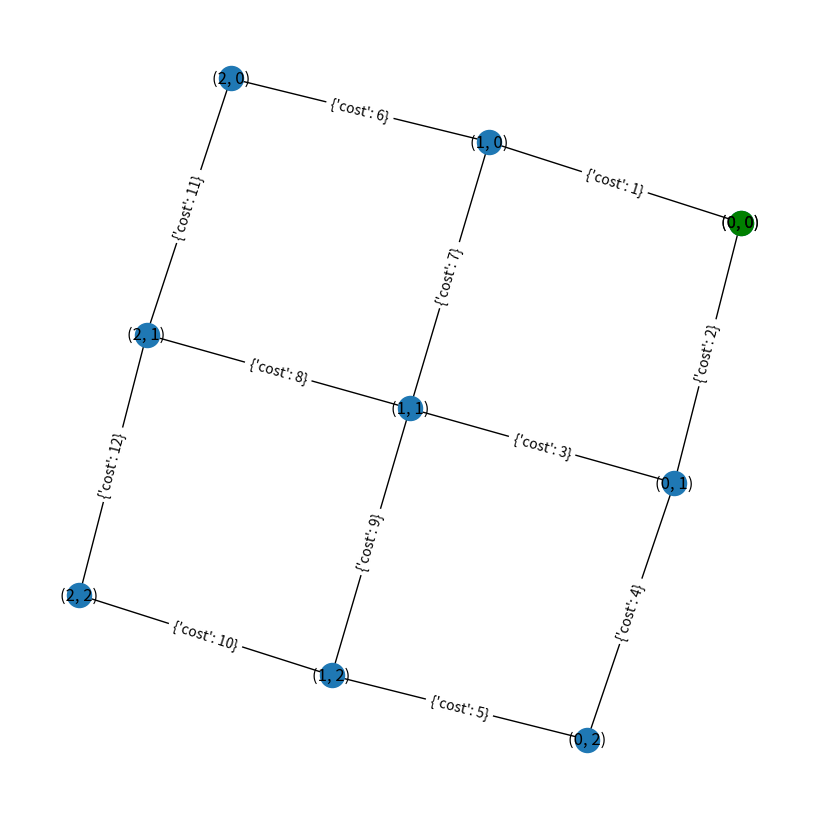
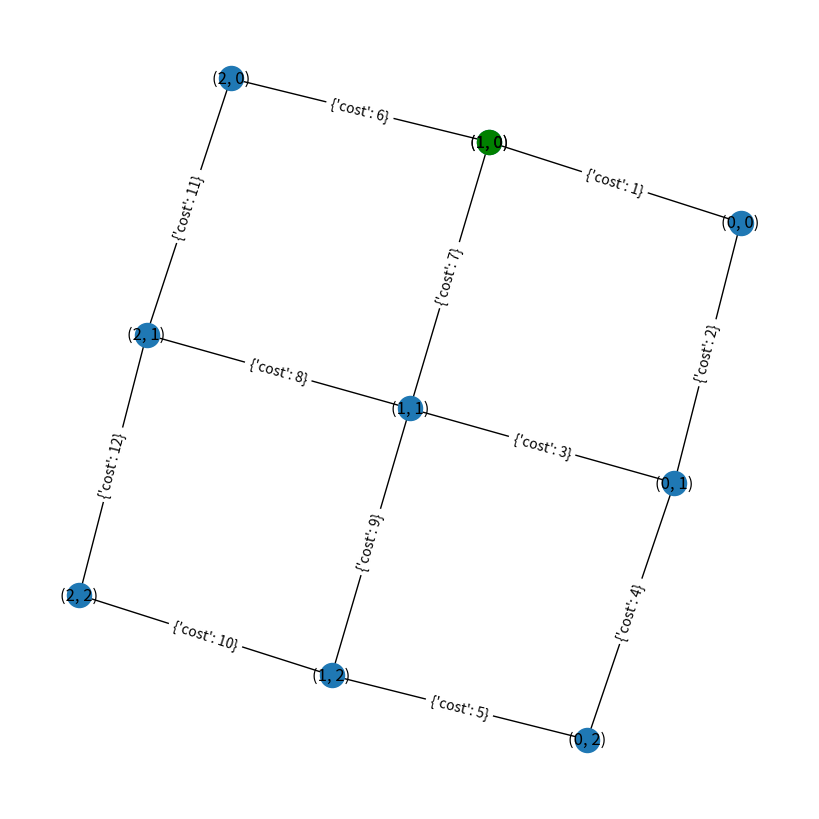
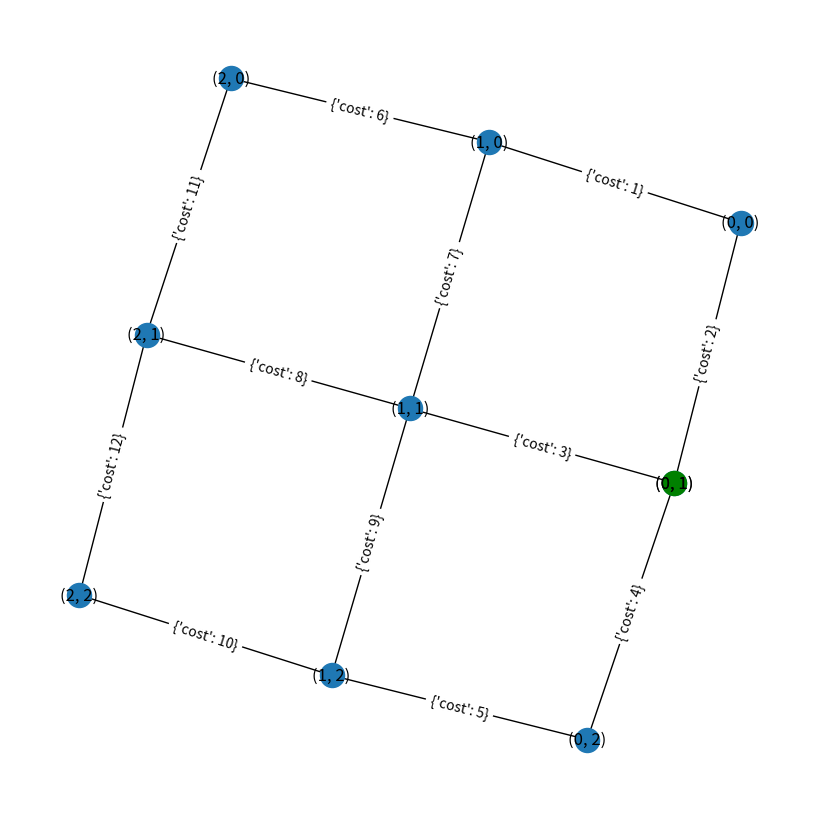
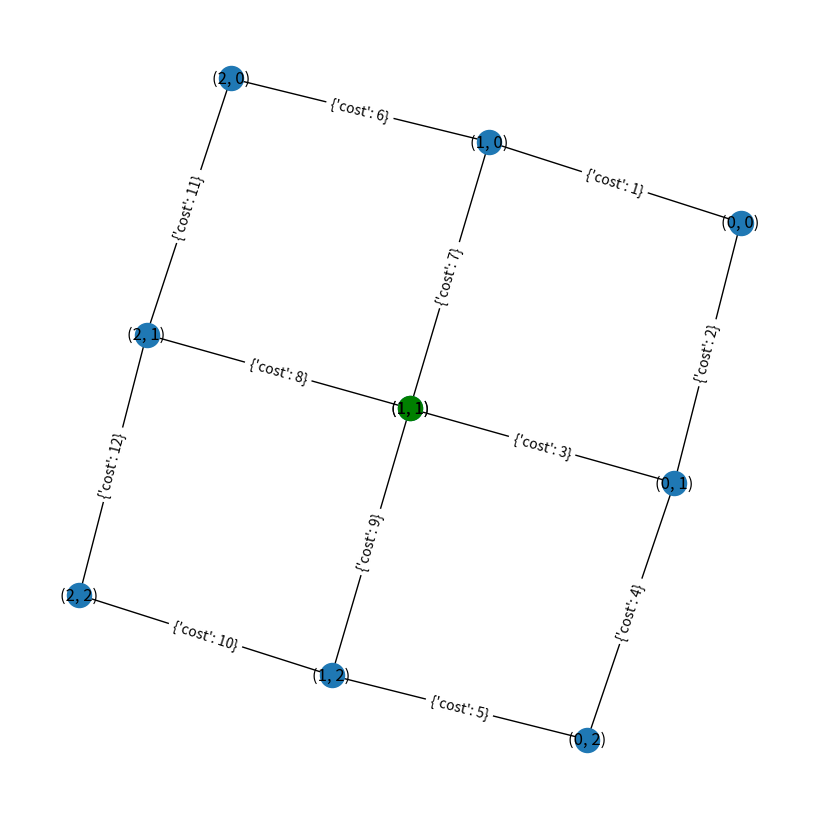
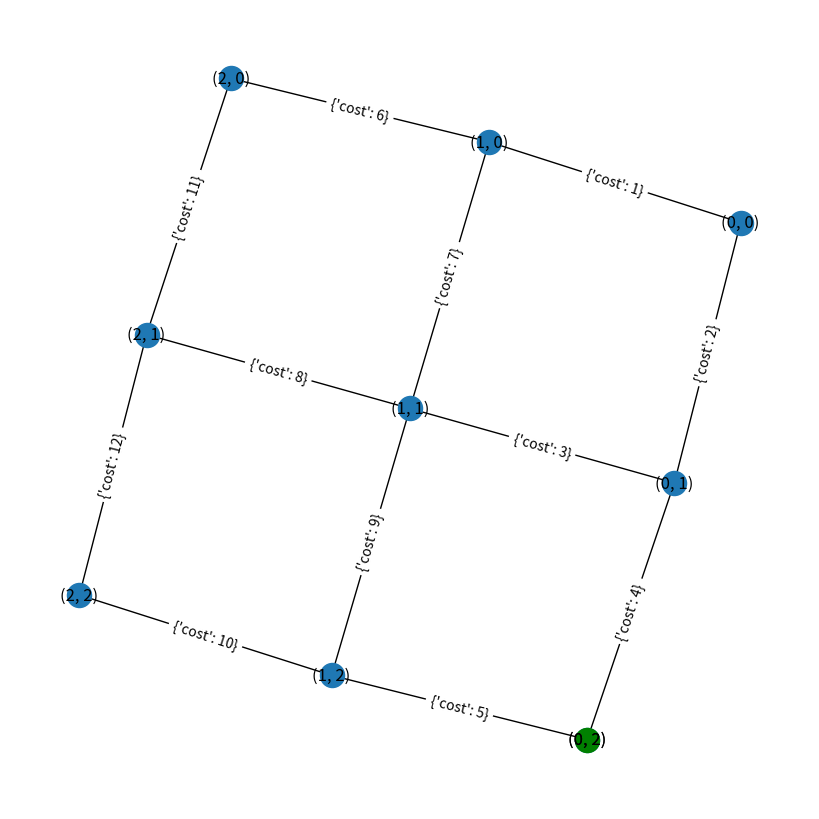
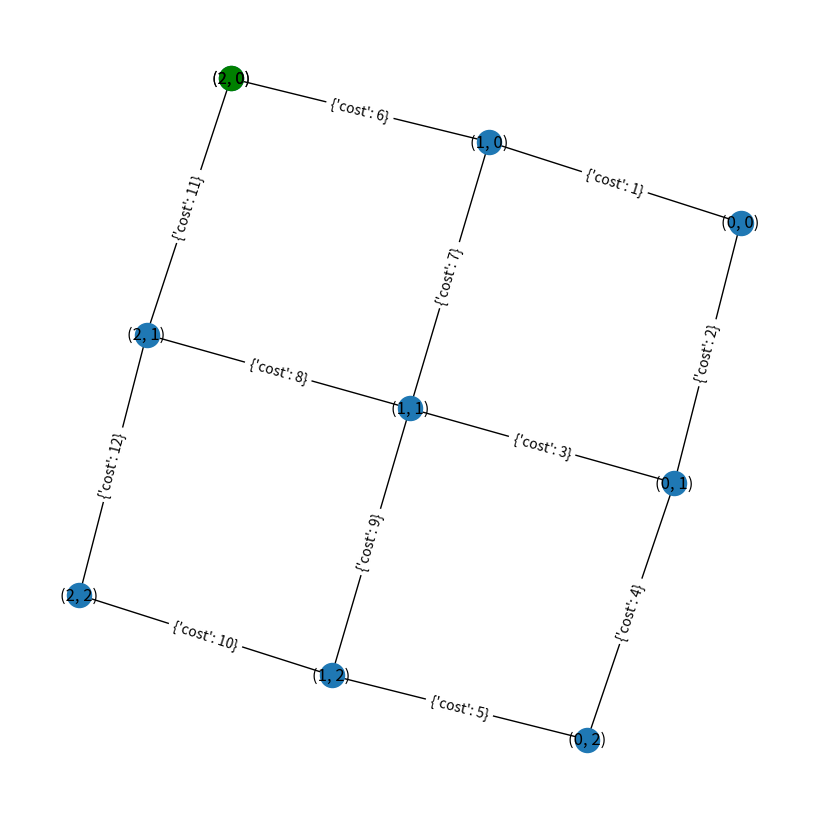
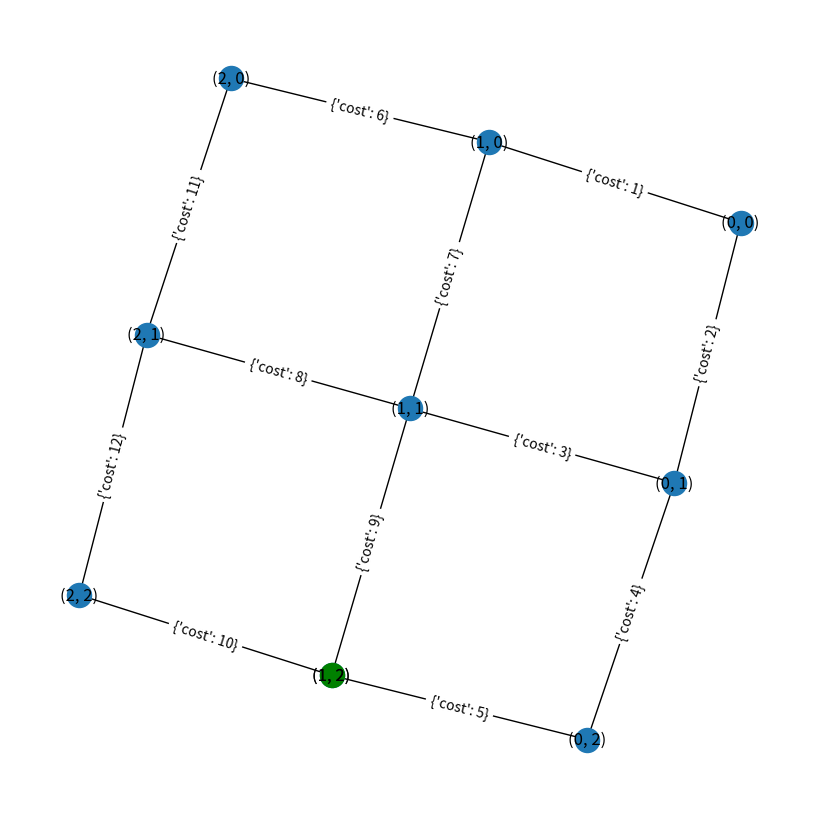
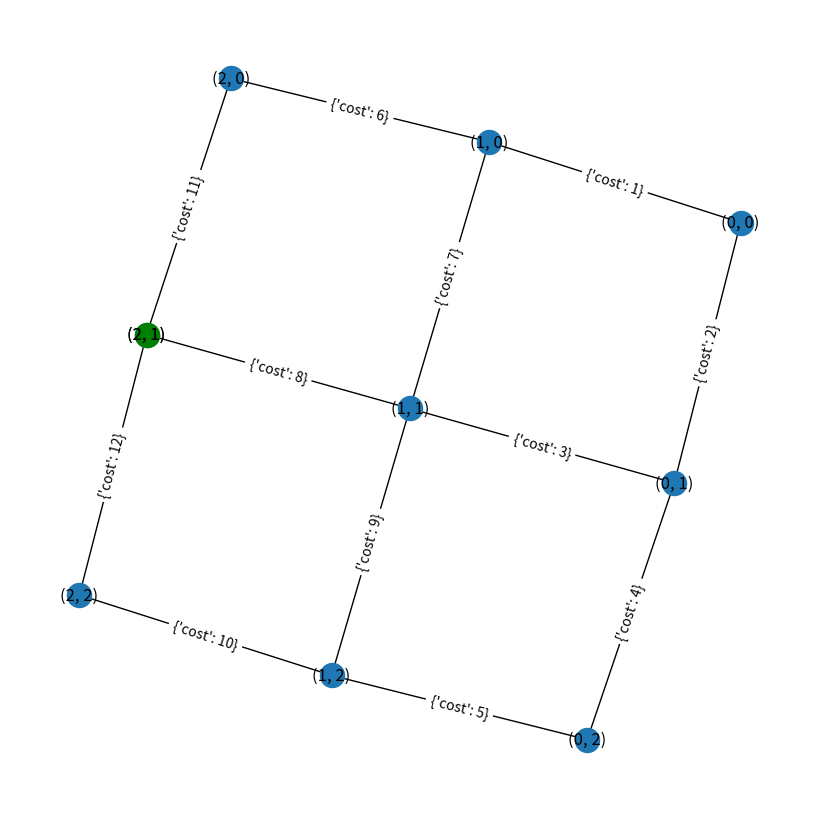

Write the Python code that produced these figures, in order.

# %%
import random
import math
import networkx as nx
import matplotlib.pyplot as plt
import matplotlib
import pandas as pd


from networkx.classes.graph import Graph
from networkx.algorithms.shortest_paths.weighted import _weight_function
from heapq import heappush, heappop
from itertools import count

matplotlib.rcParams.update({'font.size': 22, 'font.family': 'Arial'})


def dist(a, b):
    (x1, y1) = a
    (x2, y2) = b
    return ((x1 - x2) ** 2 + (y1 - y2) ** 2) ** 0.5

def draw(G, nodes, current, step, f_n, g_n, h_n):
    plt.figure(1, figsize=(8, 8))
    pos = nx.spring_layout(G, seed=3068)
    nx.draw(G, pos=pos, with_labels=True)
    nx.draw_networkx_edge_labels(G, pos)

    for e in nodes.keys():
        nx.draw_networkx(G.subgraph(e), pos=pos, node_color='red')
    
    nx.draw_networkx(G.subgraph(current), pos=pos, node_color='green')

    plt.show()

    frame = pd.DataFrame([f_n, g_n, h_n]).T
    frame = frame.rename(columns={0: 'f_n', 1: 'g_n', 2: 'h_n'})
    print(frame)

    
# Extended networkx a* implementation
def star(G, source, target, heuristic=None, weight="weight"):

    push = heappush
    pop = heappop
    weight = _weight_function(G, weight)

    # The queue stores priority, node, cost to reach, and parent.
    # Uses Python heapq to keep in priority order.
    # Add a counter to the queue to prevent the underlying heap from
    # attempting to compare the nodes themselves. The hash breaks ties in the
    # priority and is guaranteed unique for all nodes in the graph.
    c = count()
    queue = [(0, next(c), source, 0, None)]

    # Maps enqueued nodes to distance of discovered paths and the
    # computed heuristics to target. We avoid computing the heuristics
    # more than once and inserting the node into the queue too many times.
    enqueued = {}
    # Maps explored nodes to parent closest to the source.
    explored = {}

    f_n = {}
    g_n = {}
    h_n = {}

    step = 1
    while queue:

        # Pop the smallest item from queue.
        _, __, curnode, dist, parent = pop(queue)

        # End reached
        if curnode == target:
            path = [curnode]
            node = parent
            while node is not None:
                path.append(node)
                node = explored[node]
            path.reverse()
            return path

        if curnode in explored:
            
            # Do not override the parent of starting node
            if explored[curnode] is None:
                continue

            # Skip bad paths that were enqueued before finding a better one
            qcost, h = enqueued[curnode]
            
            if qcost < dist:
                continue


        for neighbor, w in G[curnode].items():

            weight_n = weight(curnode, neighbor, w)
            ncost = dist + weight_n

            if neighbor in enqueued:
                qcost, h = enqueued[neighbor]
                # if qcost <= ncost, a less costly path from the
                # neighbor to the source was already determined.
                # Therefore, we won't attempt to push this neighbor
                # to the queue
                if qcost <= ncost:
                    continue
            else:
                h = heuristic(neighbor, target)

            # Save results
            f_n[neighbor] = ncost + h
            g_n[neighbor] = ncost
            h_n[neighbor] = h

            explored[curnode] = parent

            enqueued[neighbor] = ncost, h
            push(queue, (ncost + h, next(c), neighbor, ncost, curnode))

        draw(G, {}, curnode, step, f_n, g_n, h_n)
        step += 1

# Create graph
G = nx.path_graph(5)
G = nx.grid_graph(dim=[3, 3])

# Add costs
c = {}
i = 1
for e in G.edges():
    c[e] = i
    i += 1

nx.set_edge_attributes(G, c, "cost")

# Calculate shortest path
path = star(G, (0, 0), (2, 2), heuristic=dist, weight="cost")
print(path)
